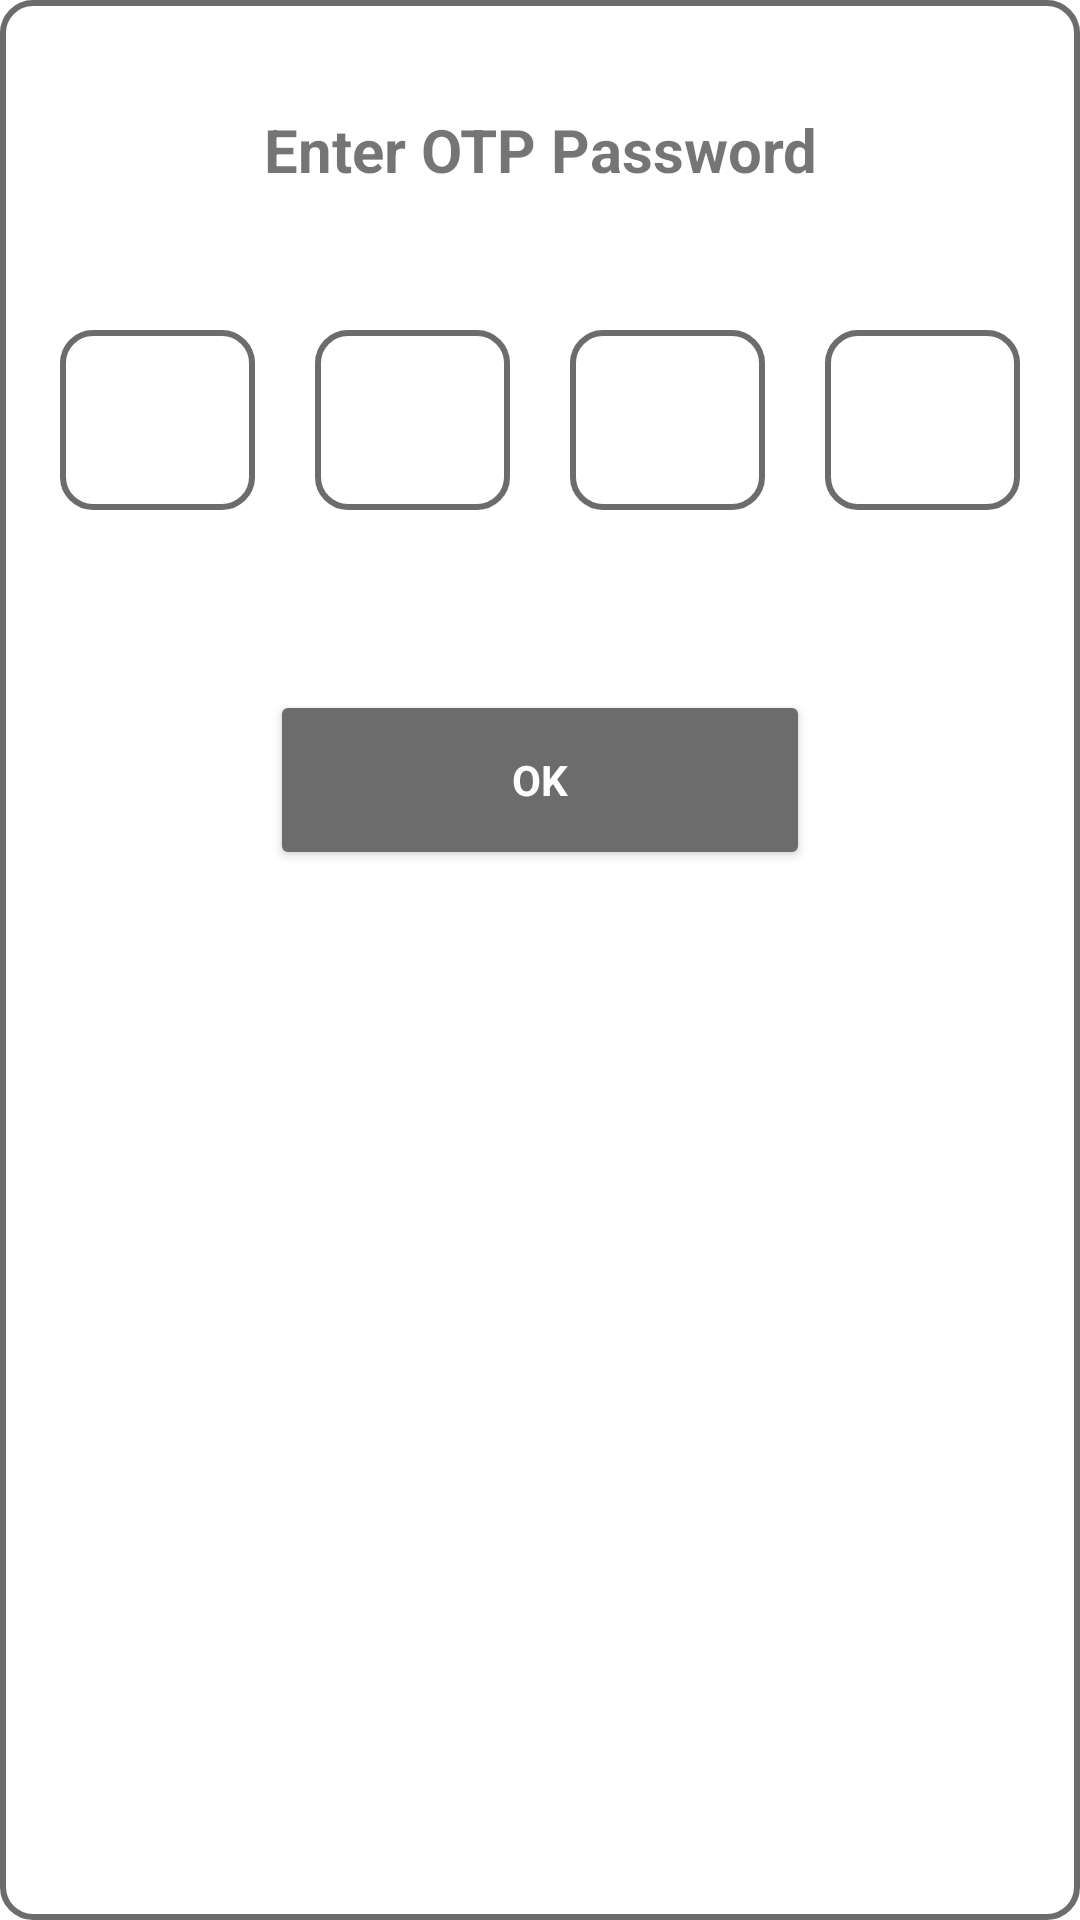

Reconstruct the res/layout file that produces this screen, plus the resources it refers to.
<!-- AndroidManifest.xml: application theme Theme.WSSL_App -->
<!-- res/layout/otp_2.xml -->
<?xml version="1.0" encoding="utf-8"?>
<RelativeLayout xmlns:android="http://schemas.android.com/apk/res/android"
    android:layout_width="300dp"
    android:layout_height="300dp"
    xmlns:app="http://schemas.android.com/apk/res-auto"
    android:layout_centerHorizontal="true"
    android:background="@drawable/round_corner"

    android:padding="10dp">

    <TextView
        android:id="@+id/textView"
        android:layout_width="match_parent"
        android:layout_height="80dp"
        android:textStyle="bold"
        android:gravity="center"
        android:text="Enter OTP Password"
        android:textSize="20sp" />

    <LinearLayout
        android:id="@+id/root_otp_layout"
        android:layout_below="@id/textView"
        android:layout_width="match_parent"
        android:layout_height="wrap_content"
        android:layout_marginTop="10dp"
        android:padding="10dp"
        android:orientation="horizontal"
        android:weightSum="4">

        <EditText
            android:id="@+id/otp_edit_box1"
            android:layout_weight="1"
            android:layout_width="0dp"
            android:layout_height="60dp"
            android:layout_marginRight="20dp"
            android:gravity="center"
            android:inputType="number"
            android:maxLength="1"
            android:textSize="30sp"
            android:background="@drawable/round_corner"/>

        <EditText
            android:id="@+id/otp_edit_box2"
            android:layout_weight="1"
            android:layout_width="0dp"
            android:layout_height="60dp"
            android:layout_marginRight="20dp"
            android:gravity="center"
            android:textSize="30sp"
            android:inputType="number"
            android:maxLength="1"
            android:background="@drawable/round_corner"/>

        <EditText
            android:id="@+id/otp_edit_box3"
            android:layout_weight="1"
            android:layout_width="0dp"
            android:layout_height="60dp"
            android:layout_marginRight="20dp"
            android:gravity="center"
            android:textSize="30sp"
            android:inputType="number"
            android:maxLength="1"
            android:background="@drawable/round_corner"/>

        <EditText
            android:id="@+id/otp_edit_box4"
            android:layout_width="0dp"
            android:layout_height="60dp"
            android:gravity="center"
            android:textSize="30sp"
            android:layout_weight="1"
            android:inputType="number"
            android:maxLength="1"
            android:background="@drawable/round_corner" />


    </LinearLayout>

    <Button
        android:id="@+id/ok"
        android:layout_below="@+id/root_otp_layout"
        android:layout_width="180dp"
        android:layout_centerHorizontal="true"
        android:layout_height="60dp"
        android:layout_marginStart="20dp"
        android:layout_marginTop="50dp"

        android:layout_marginEnd="20dp"
        android:layout_marginBottom="10dp"


        android:layout_gravity="center"
        android:gravity="center"
        android:backgroundTint="@color/gray"
        android:textColor="@color/white"

        android:text="OK"
        android:textStyle="bold"
        app:cornerRadius = "40dp"
        ></Button>

</RelativeLayout>
<!-- resources referenced by this layout -->
<resources>
  <color name="gray">#6C6C6C</color>
  <color name="white">#FFFFFFFF</color>
  <!-- drawable round_corner (drawable) -->
  <?xml version="1.0" encoding="utf-8"?>
  <shape xmlns:android="http://schemas.android.com/apk/res/android">
      <stroke android:color="@color/gray" android:width="2dp"/>
      <corners
          android:radius="10dp" />
      <solid
          android:color="@color/white"/>
      <padding
          android:left="5dp"
          android:top="5dp"
          android:right="5dp"
          android:bottom="5dp" />
  </shape>
  <style name="Theme.WSSL_App" parent="Theme.MaterialComponents.Light.NoActionBar">
          
          <item name="colorPrimary">@color/white</item>
          <item name="colorPrimaryVariant">#B6B6B6</item>
          <item name="colorOnPrimary">@color/white</item>
          
          <item name="colorSecondary">@color/teal_200</item>
          <item name="colorSecondaryVariant">@color/teal_700</item>
          <item name="colorOnSecondary">@color/black</item>
          
          <item name="android:statusBarColor" tools:targetApi="l">?attr/colorPrimaryVariant</item>
          
          <item name="fontFamily">@font/montserrat </item>
  
  
      </style>
  <color name="teal_200">#FF03DAC5</color>
  <color name="teal_700">#FF018786</color>
  <color name="black">#FF000000</color>
</resources>
